Photos from the image-classification dataset "images" in the GitHub repository Harshp1802/assignment-3-Harshp1802. Its 2 classes are: helicopter, plane.

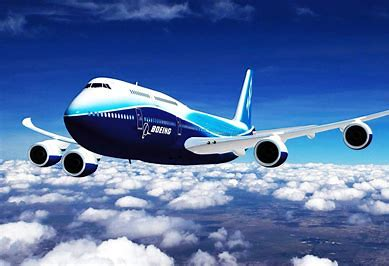
Label: plane

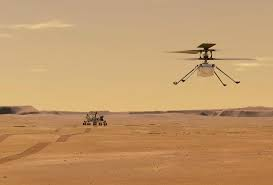
Label: helicopter

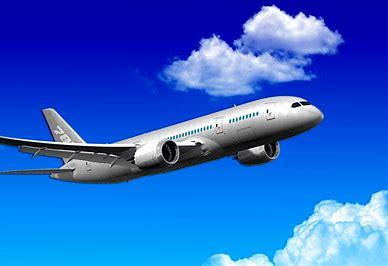
Label: plane

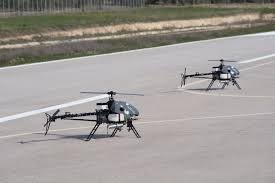
Label: helicopter

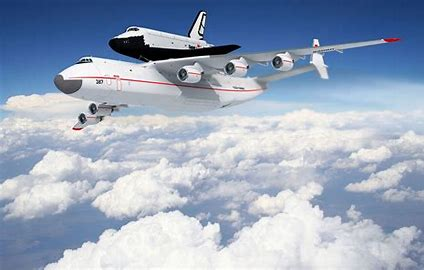
Label: plane

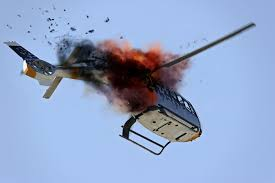
Label: helicopter
